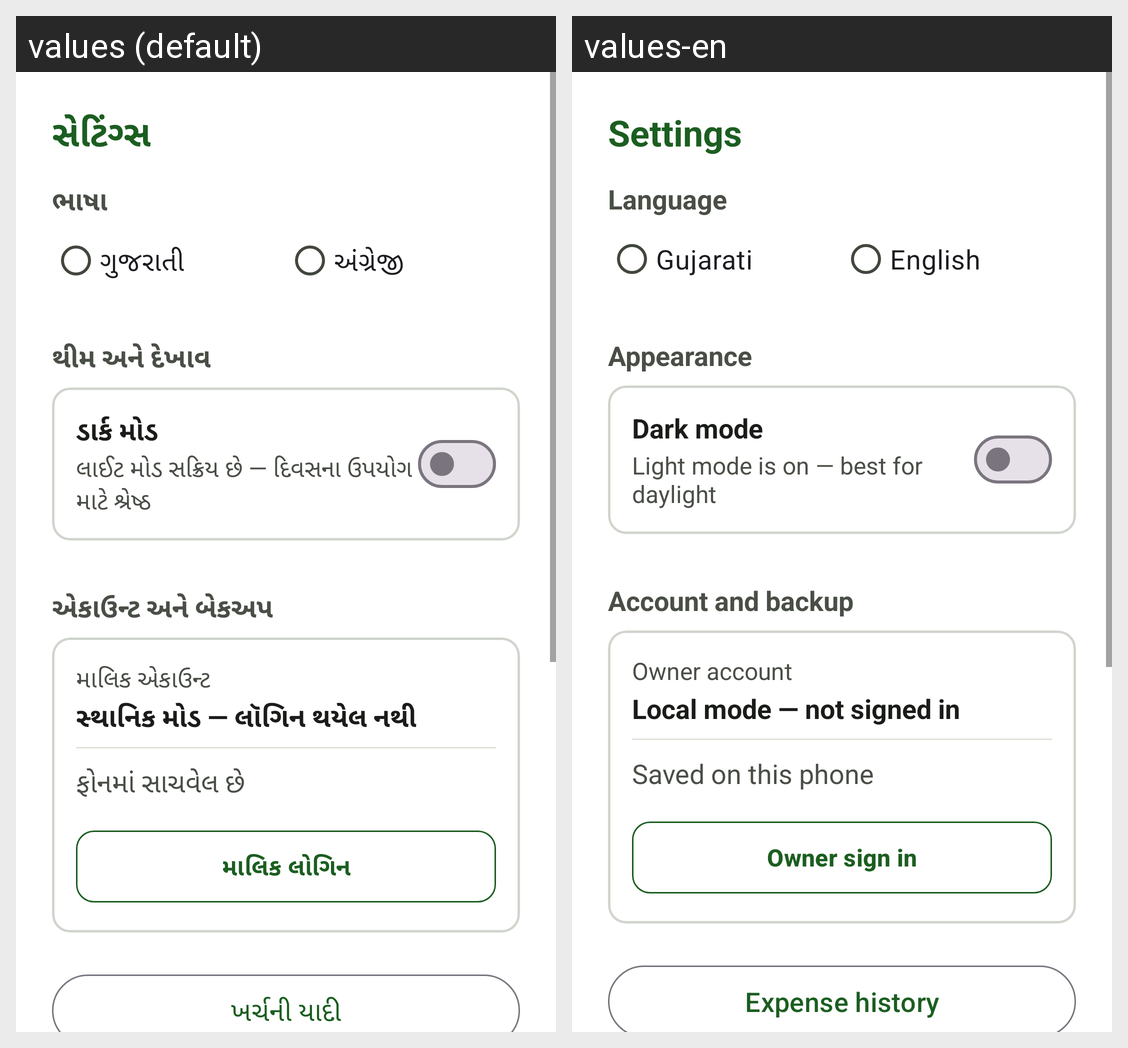

The Android screen above is rendered under two locales of the same app. Produce the string resources it draws, with the default and per-locale values.
Android screen res/layout/fragment_settings.xml rendered under 2 locales, left to right: values (default), values-en. Device: Nexus 5 (rendered at 1080×1920; each locale shown at half size, 540×960, under a caption strip naming it); theme Theme.FarmerAccounts.
Strings drawn on this screen, with the default value and each locale's value (text and hints the layout hard-codes, and strings that could not be matched under every locale, appear in the picture but are not listed):

title_settings
  values: સેટિંગ્સ
  values-en: Settings

settings_language_header
  values: ભાષા
  values-en: Language

language_gujarati
  values: ગુજરાતી
  values-en: Gujarati

language_english
  values: અંગ્રેજી
  values-en: English

settings_appearance_header
  values: થીમ અને દેખાવ
  values-en: Appearance

theme_toggle_title
  values: ડાર્ક મોડ
  values-en: Dark mode

theme_light_status
  values: લાઈટ મોડ સક્રિય છે — દિવસના ઉપયોગ માટે શ્રેષ્ઠ
  values-en: Light mode is on — best for daylight

settings_sync_header
  values: એકાઉન્ટ અને બેકઅપ
  values-en: Account and backup

account_owner_label
  values: માલિક એકાઉન્ટ
  values-en: Owner account

account_not_logged_in
  values: સ્થાનિક મોડ — લૉગિન થયેલ નથી
  values-en: Local mode — not signed in

backup_saved_phone
  values: ફોનમાં સાચવેલ છે
  values-en: Saved on this phone

btn_owner_login
  values: માલિક લોગિન
  values-en: Owner sign in

expense_history
  values: ખર્ચની યાદી
  values-en: Expense history
